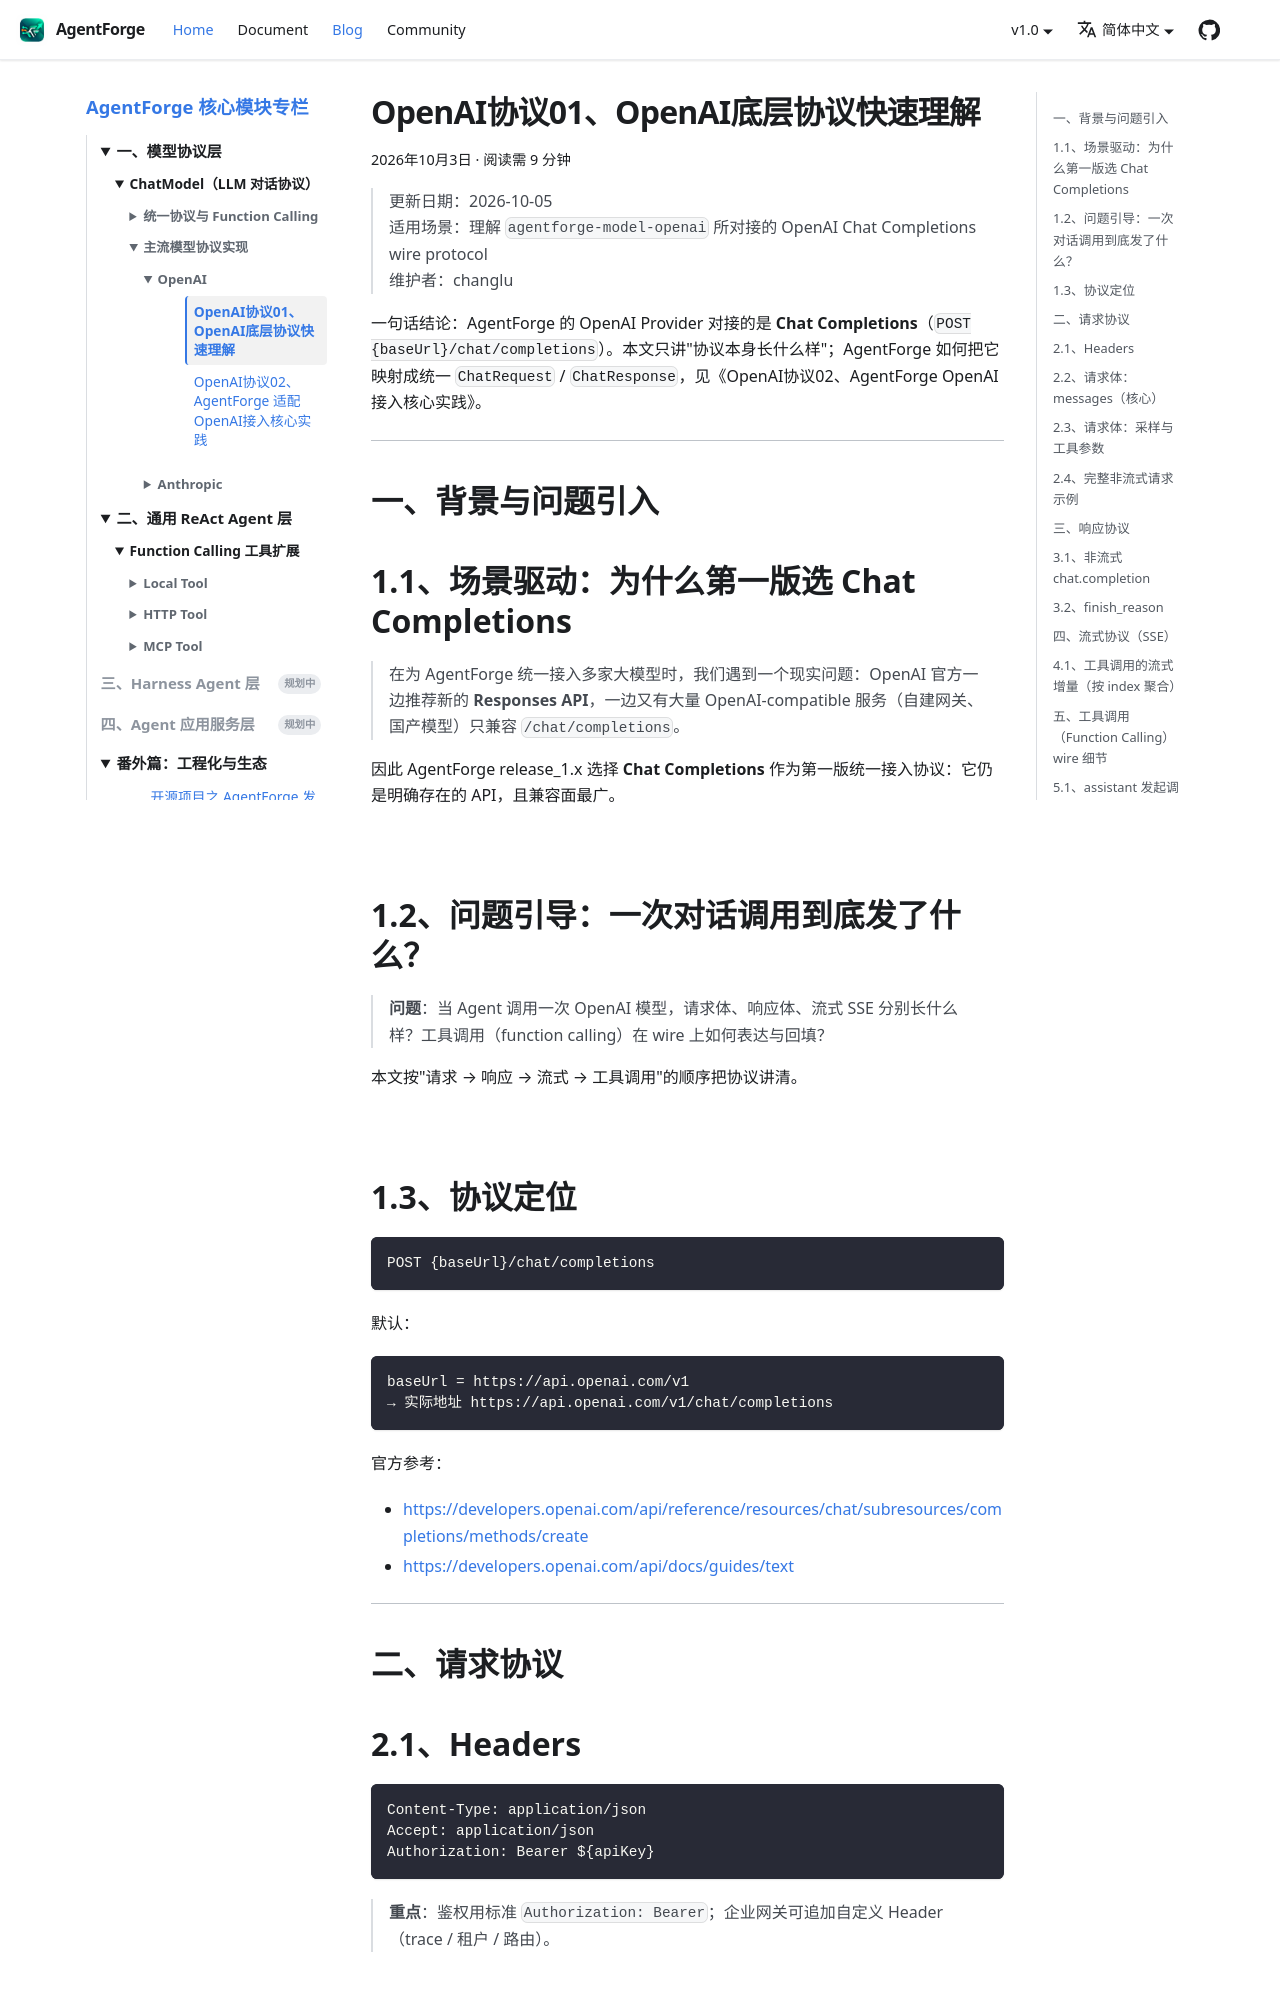

repository: changluya/AgentForge · page: blog/01、model模型协议层/chatmodel/openai/OpenAI协议01、OpenAI底层协议快速理解.html · generator: docusaurus

---
title: "OpenAI协议01、OpenAI底层协议快速理解"
date: 2026-10-03
tags: [AgentForge, 模型协议层, OpenAI]
---

# OpenAI 底层协议快速理解

> 更新日期：2026-10-05  
> 适用场景：理解 `agentforge-model-openai` 所对接的 OpenAI Chat Completions wire protocol  
> 维护者：changlu

{/* truncate */}


一句话结论：AgentForge 的 OpenAI Provider 对接的是 **Chat Completions**（`POST {baseUrl}/chat/completions`）。本文只讲"协议本身长什么样"；AgentForge 如何把它映射成统一 `ChatRequest` / `ChatResponse`，见《OpenAI协议02、AgentForge OpenAI接入核心实践》。

---

## 一、背景与问题引入

## 1.1、场景驱动：为什么第一版选 Chat Completions

> 在为 AgentForge 统一接入多家大模型时，我们遇到一个现实问题：OpenAI 官方一边推荐新的 **Responses API**，一边又有大量 OpenAI-compatible 服务（自建网关、国产模型）只兼容 `/chat/completions`。

因此 AgentForge release_1.x 选择 **Chat Completions** 作为第一版统一接入协议：它仍是明确存在的 API，且兼容面最广。

<br/>

## 1.2、问题引导：一次对话调用到底发了什么？

> **问题**：当 Agent 调用一次 OpenAI 模型，请求体、响应体、流式 SSE 分别长什么样？工具调用（function calling）在 wire 上如何表达与回填？

本文按"请求 → 响应 → 流式 → 工具调用"的顺序把协议讲清。

<br/>

## 1.3、协议定位

```http
POST {baseUrl}/chat/completions
```

默认：

```text
baseUrl = https://api.openai.com/v1
→ 实际地址 https://api.openai.com/v1/chat/completions
```

官方参考：

- https://developers.openai.com/api/reference/resources/chat/subresources/completions/methods/create
- https://developers.openai.com/api/docs/guides/text

---

## 二、请求协议

## 2.1、Headers

```http
Content-Type: application/json
Accept: application/json
Authorization: Bearer ${apiKey}
```

> **重点**：鉴权用标准 `Authorization: Bearer`；企业网关可追加自定义 Header（trace / 租户 / 路由）。

<br/>
